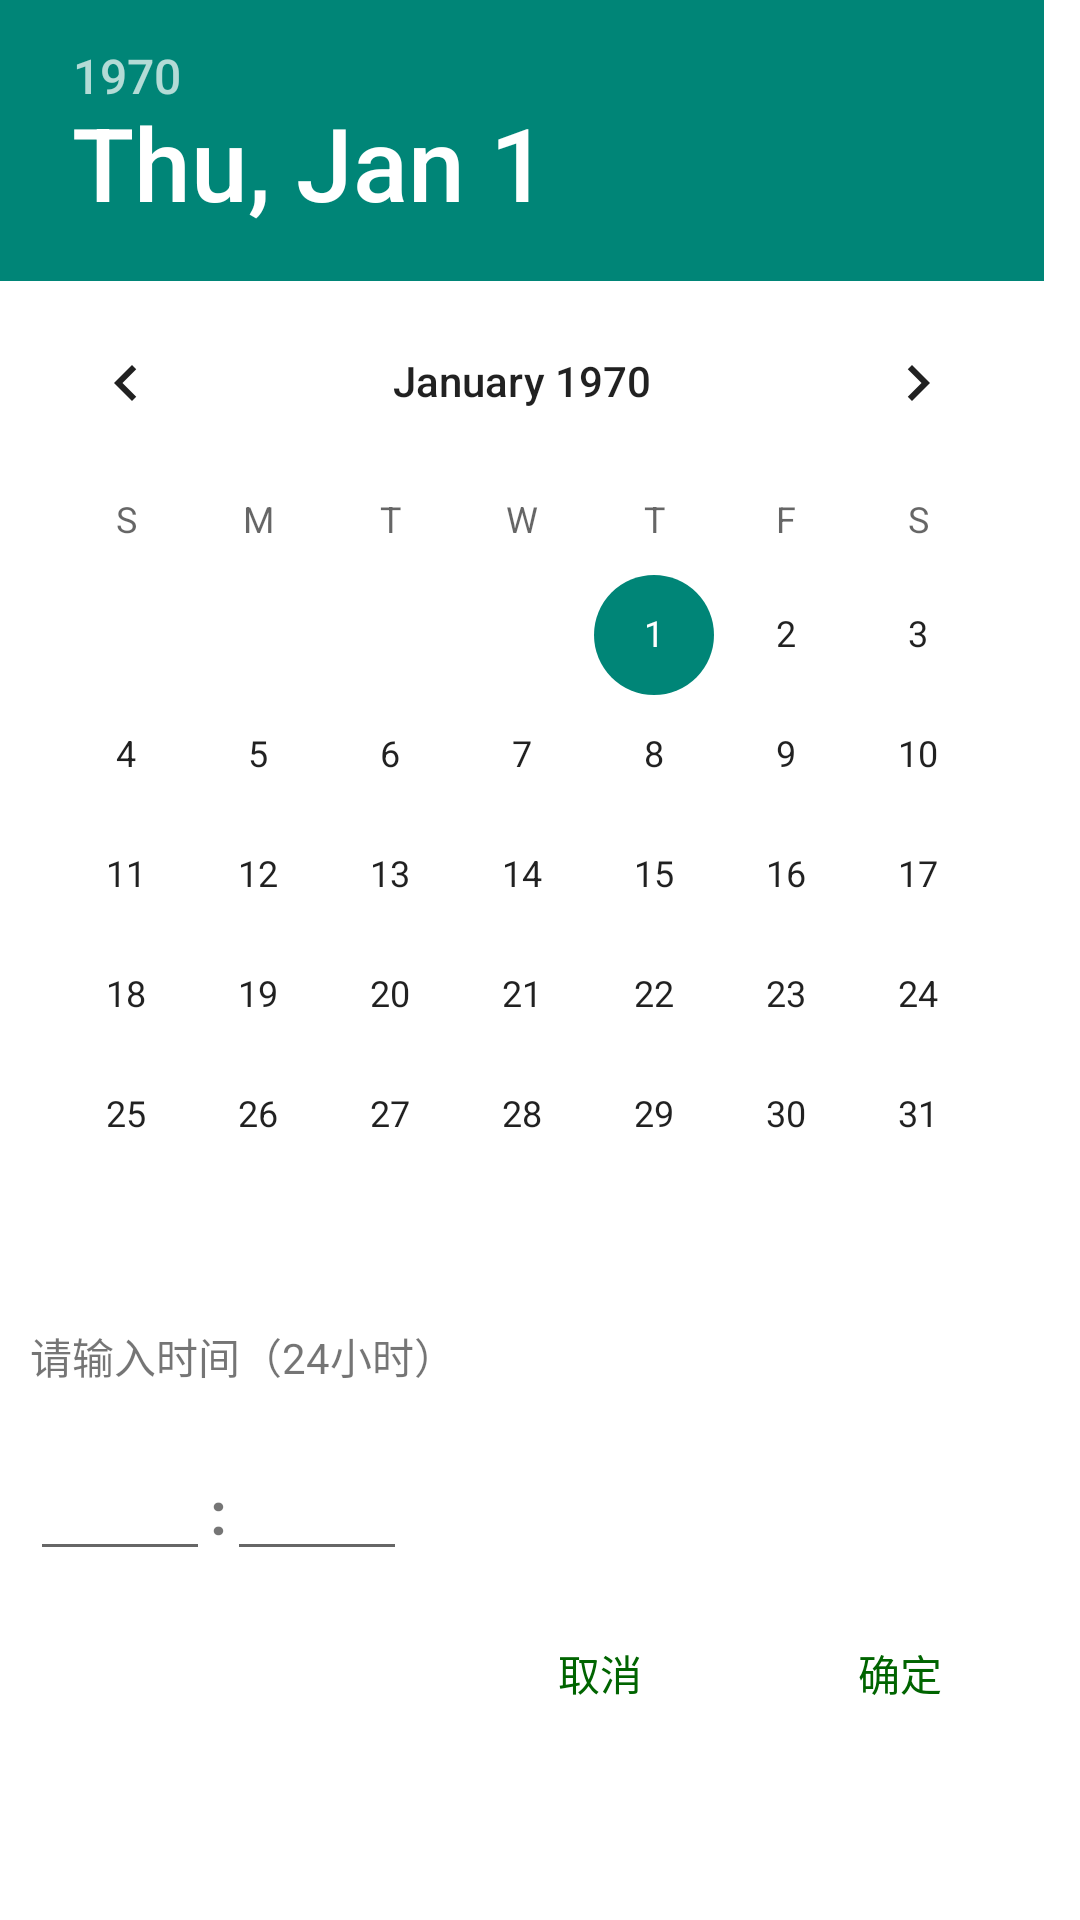

Write the Android layout XML for this screen, with the resource values it uses.
<!-- AndroidManifest.xml: application theme Theme.Tally -->
<!-- res/layout/dialog_time.xml -->
<?xml version="1.0" encoding="utf-8"?>
<LinearLayout xmlns:android="http://schemas.android.com/apk/res/android"
    xmlns:tools="http://schemas.android.com/tools"
    android:layout_width="wrap_content"
    android:layout_height="wrap_content"
    android:background="@color/white"
    android:orientation="vertical">

    <DatePicker
        android:id="@+id/dialog_time_dp"
        android:layout_width="wrap_content"
        android:layout_height="wrap_content"
        android:calendarViewShown="true"
        android:spinnersShown="false" />

    <TextView
        android:layout_width="wrap_content"
        android:layout_height="wrap_content"
        android:padding="10dp"
        android:text="@string/please_input_time" />

    <LinearLayout
        android:layout_width="wrap_content"
        android:layout_height="wrap_content"
        android:orientation="horizontal"
        android:padding="10dp">

        <EditText
            android:id="@+id/dialog_time_et_hour"
            android:layout_width="60dp"
            android:layout_height="wrap_content"
            android:inputType="number"
            android:maxLength="2"
            tools:ignore="SpeakableTextPresentCheck,TouchTargetSizeCheck" />

        <TextView
            android:layout_width="wrap_content"
            android:layout_height="wrap_content"
            android:text=":"
            android:textSize="20dp"
            android:textStyle="bold" />

        <EditText
            android:id="@+id/dialog_time_et_minute"
            android:layout_width="60dp"
            android:layout_height="wrap_content"
            android:inputType="number"
            android:maxLength="2"
            tools:ignore="SpeakableTextPresentCheck,TouchTargetSizeCheck" />
    </LinearLayout>

    <LinearLayout
        android:layout_width="wrap_content"
        android:layout_height="wrap_content"
        android:layout_gravity="right"
        android:orientation="horizontal">

        <Button
            android:id="@+id/dialog_time_btn_cancel"
            android:layout_width="80dp"
            android:layout_height="wrap_content"
            android:layout_marginRight="20dp"
            android:background="@null"
            android:text="@string/cancel"
            android:textColor="@color/green_006400" />

        <Button
            android:id="@+id/dialog_time_btn_ensure"
            android:layout_width="80dp"
            android:layout_height="wrap_content"
            android:layout_marginRight="20dp"
            android:background="@null"
            android:text="@string/ensure"
            android:textColor="@color/green_006400" />
    </LinearLayout>
</LinearLayout>
<!-- resources referenced by this layout -->
<resources>
  <color name="green_006400">#006400</color>
  <color name="white">#FFFFFFFF</color>
  <string name="cancel">取消</string>
  <string name="ensure">确定</string>
  <string name="please_input_time">请输入时间（24小时）</string>
  <style name="Theme.Tally" parent="Theme.MaterialComponents.Light.NoActionBar.Bridge">
          
          <item name="colorPrimary">@color/purple_500</item>
          <item name="colorPrimaryVariant">@color/purple_700</item>
          <item name="colorOnPrimary">@color/white</item>
          
          <item name="colorSecondary">@color/teal_200</item>
          <item name="colorSecondaryVariant">@color/teal_700</item>
          <item name="colorOnSecondary">@color/black</item>
          
          <item name="android:statusBarColor" tools:targetApi="l">@color/grey_f3f3f3</item>
          
      </style>
  <color name="purple_500">#FF6200EE</color>
  <color name="purple_700">#FF3700B3</color>
  <color name="teal_200">#FF03DAC5</color>
  <color name="teal_700">#FF018786</color>
  <color name="black">#FF000000</color>
  <color name="grey_f3f3f3">#f3f3f3</color>
</resources>
